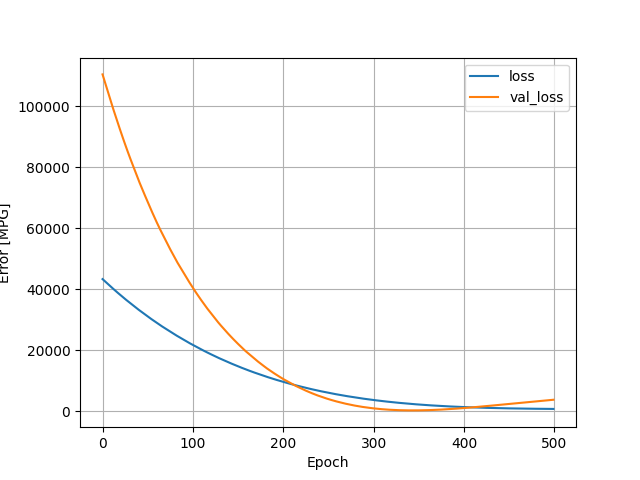

Values plotted in this chart, from the file beside it:
, loss, val_loss, epoch
0, 43381, 110467, 0
1, 43108, 109502, 1
2, 42830, 108543, 2
3, 42554, 107572, 3
4, 42287, 106594, 4
5, 42014, 105620, 5
6, 41740, 104664, 6
7, 41472, 103715, 7
8, 41203, 102791, 8
9, 40942, 101824, 9
10, 40678, 100871, 10
11, 40417, 99916, 11
12, 40150, 98981, 12
13, 39881, 98097, 13
14, 39620, 97226, 14
15, 39368, 96305, 15
16, 39117, 95371, 16
17, 38855, 94472, 17
18, 38601, 93584, 18
19, 38350, 92686, 19
20, 38098, 91794, 20
21, 37845, 90915, 21
22, 37595, 90063, 22
23, 37347, 89218, 23
24, 37107, 88348, 24
25, 36853, 87529, 25
26, 36609, 86729, 26
27, 36373, 85886, 27
28, 36134, 85042, 28
29, 35890, 84220, 29
30, 35650, 83423, 30
31, 35412, 82645, 31
32, 35176, 81869, 32
33, 34941, 81092, 33
34, 34714, 80291, 34
35, 34476, 79526, 35
36, 34244, 78763, 36
37, 34017, 77981, 37
38, 33791, 77197, 38
39, 33558, 76454, 39
40, 33330, 75722, 40
41, 33110, 74973, 41
42, 32884, 74251, 42
43, 32661, 73553, 43
44, 32440, 72824, 44
45, 32231, 72065, 45
46, 32000, 71395, 46
47, 31781, 70725, 47
48, 31567, 70032, 48
49, 31354, 69324, 49
50, 31141, 68604, 50
51, 30921, 67929, 51
52, 30709, 67259, 52
53, 30502, 66567, 53
54, 30285, 65912, 54
55, 30080, 65243, 55
56, 29872, 64576, 56
57, 29667, 63907, 57
58, 29452, 63301, 58
59, 29257, 62621, 59
... 440 more rows
